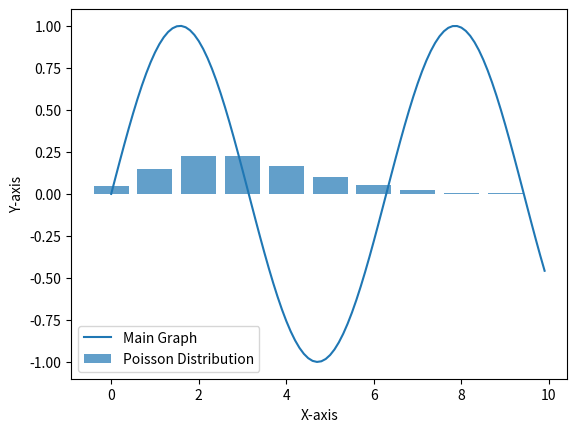

This chart was generated by the following Python code:
import numpy as np
import matplotlib.pyplot as plt
from scipy.stats import poisson

# Creating data for the main graph
x = np.arange(0, 10, 0.1)
y = np.sin(x)

# Creating data for the Poisson distribution graph
mu = 3
x_poisson = np.arange(0, 10)
y_poisson = poisson.pmf(x_poisson, mu)

# Plotting the main graph
plt.plot(x, y, label='Main Graph')

# Plotting the Poisson distribution graph
plt.bar(x_poisson, y_poisson, label='Poisson Distribution', alpha=.7)

# Adding labels and legend
plt.xlabel('X-axis')
plt.ylabel('Y-axis')
plt.legend()

# Displaying the combined graph
plt.show()
